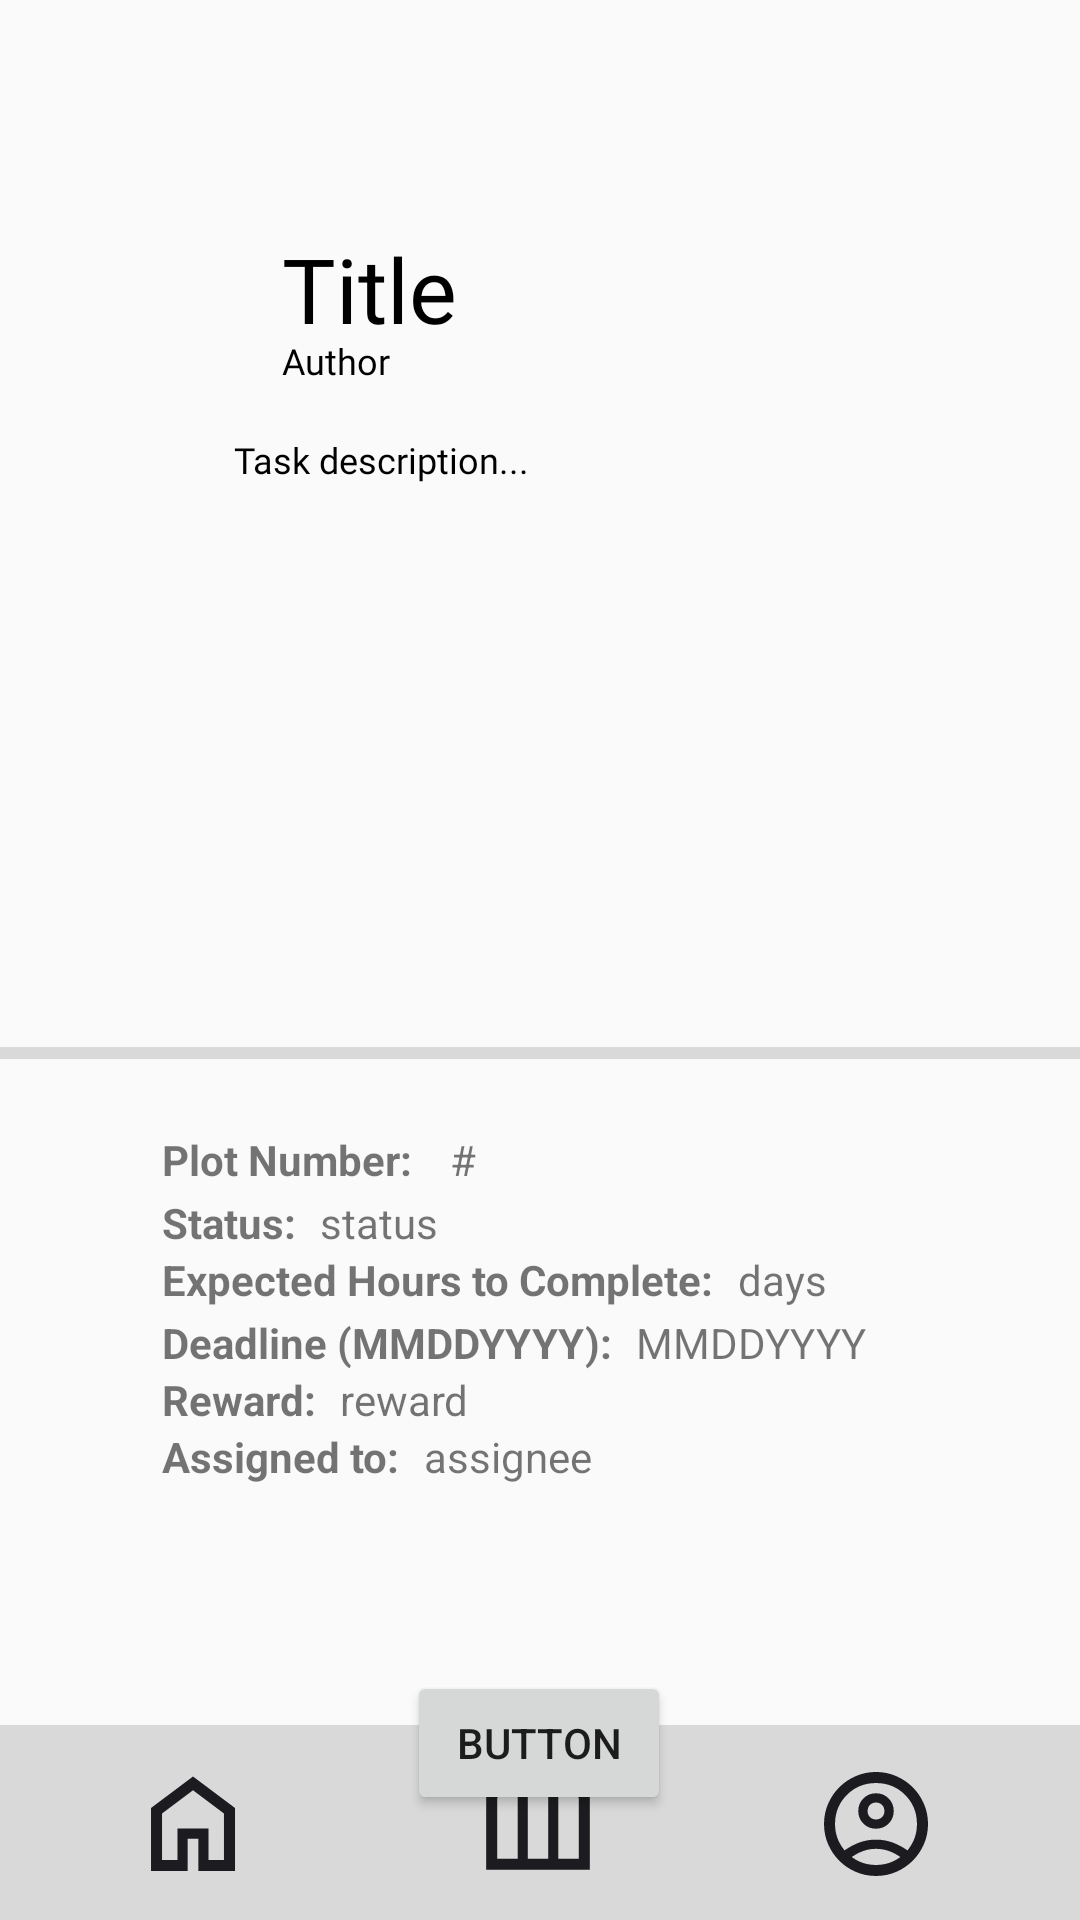

Android layout source for this screen:
<!-- AndroidManifest.xml: activity theme AppTheme.NoActionBar -->
<!-- res/layout/activity_forum_board_view_task.xml -->
<?xml version="1.0" encoding="utf-8"?>
<androidx.constraintlayout.widget.ConstraintLayout xmlns:android="http://schemas.android.com/apk/res/android"
    xmlns:app="http://schemas.android.com/apk/res-auto"
    xmlns:tools="http://schemas.android.com/tools"
    android:layout_width="match_parent"
    android:layout_height="match_parent"
    tools:context=".forum.ForumBoardViewTaskActivity">

    <include
        android:id="@+id/include6"
        layout="@layout/activity_nav_bar"
        tools:layout_editor_absoluteX="0dp"
        tools:layout_editor_absoluteY="0dp" />

    <TextView
        android:id="@+id/textView22"
        android:layout_width="wrap_content"
        android:layout_height="21dp"
        android:text="Expected Hours to Complete:"
        android:textStyle="bold"
        app:layout_constraintStart_toStartOf="@+id/textView17"
        app:layout_constraintTop_toBottomOf="@+id/textView17" />

    <TextView
        android:id="@+id/textView21"
        android:layout_width="wrap_content"
        android:layout_height="wrap_content"
        android:text="Deadline (MMDDYYYY):"
        android:textStyle="bold"
        app:layout_constraintStart_toStartOf="@+id/textView22"
        app:layout_constraintTop_toBottomOf="@+id/textView22" />

    <TextView
        android:id="@+id/forum_Board_task_deadline"
        android:layout_width="wrap_content"
        android:layout_height="wrap_content"
        android:layout_marginStart="8dp"
        android:text="MMDDYYYY"
        app:layout_constraintStart_toEndOf="@+id/textView21"
        app:layout_constraintTop_toTopOf="@+id/textView21" />

    <TextView
        android:id="@+id/forum_Board_task_expected"
        android:layout_width="wrap_content"
        android:layout_height="wrap_content"
        android:layout_marginStart="8dp"
        android:text="days"
        app:layout_constraintStart_toEndOf="@+id/textView22"
        app:layout_constraintTop_toTopOf="@+id/textView22" />

    <TextView
        android:id="@+id/forum_board_task_description"
        android:layout_width="311dp"
        android:layout_height="180dp"
        android:layout_alignParentLeft="true"
        android:layout_alignParentTop="true"
        android:layout_marginTop="8dp"
        android:gravity="top"
        android:text="Task description..."
        android:textAppearance="@style/basic_text"
        android:textSize="12dp"
        app:layout_constraintStart_toStartOf="@+id/forum_board_task_arrow"
        app:layout_constraintTop_toBottomOf="@+id/forum_board_task_author"
        tools:gravity="left" />

    <View
        android:id="@+id/forum_board_divider8"
        android:layout_width="match_parent"
        android:layout_height="4dp"
        android:layout_alignParentLeft="true"
        android:layout_alignParentTop="true"
        android:layout_marginTop="24dp"
        android:background="@color/plotpals_grey"
        app:layout_constraintStart_toStartOf="parent"
        app:layout_constraintTop_toBottomOf="@+id/forum_board_task_description" />

    <ImageView
        android:id="@+id/forum_board_task_arrow"
        android:layout_width="wrap_content"
        android:layout_height="wrap_content"
        android:layout_marginEnd="16dp"
        app:layout_constraintBottom_toBottomOf="@+id/forum_Board_task_Title"
        app:layout_constraintEnd_toStartOf="@+id/forum_Board_task_Title"
        app:srcCompat="@drawable/arrow_back_ios_new" />

    <TextView
        android:id="@+id/forum_Board_task_Title"
        android:layout_width="wrap_content"
        android:layout_height="36dp"
        android:layout_alignParentStart="true"
        android:layout_alignParentTop="true"
        android:layout_marginStart="94dp"
        android:layout_marginTop="76dp"
        android:gravity="top"
        android:text="Title"
        android:textAppearance="@style/page_header"
        app:layout_constraintStart_toStartOf="parent"
        app:layout_constraintTop_toTopOf="parent" />

    <TextView
        android:id="@+id/forum_board_task_author"
        android:layout_width="wrap_content"
        android:layout_height="25dp"
        android:layout_alignParentLeft="true"
        android:layout_alignParentTop="true"
        android:gravity="top"
        android:text="Author"
        android:textAppearance="@style/basic_text"
        android:textSize="12dp"
        app:layout_constraintStart_toStartOf="@+id/forum_Board_task_Title"
        app:layout_constraintTop_toBottomOf="@+id/forum_Board_task_Title"
        tools:gravity="left|center_vertical" />

    <TextView
        android:id="@+id/textView16"
        android:layout_width="88dp"
        android:layout_height="21dp"
        android:layout_marginStart="54dp"
        android:layout_marginTop="24dp"
        android:text="Plot Number:"
        android:textStyle="bold"
        app:layout_constraintStart_toStartOf="parent"
        app:layout_constraintTop_toBottomOf="@+id/forum_board_divider8" />

    <TextView
        android:id="@+id/textView19"
        android:layout_width="wrap_content"
        android:layout_height="wrap_content"
        android:text="Assigned to:"
        android:textStyle="bold"
        app:layout_constraintStart_toStartOf="@+id/textView18"
        app:layout_constraintTop_toBottomOf="@+id/textView18" />

    <TextView
        android:id="@+id/forum_Board_task_assignee"
        android:layout_width="wrap_content"
        android:layout_height="wrap_content"
        android:layout_marginStart="8dp"
        android:text="assignee"
        app:layout_constraintStart_toEndOf="@+id/textView19"
        app:layout_constraintTop_toTopOf="@+id/textView19" />

    <TextView
        android:id="@+id/forum_Board_task_reward"
        android:layout_width="wrap_content"
        android:layout_height="wrap_content"
        android:layout_marginStart="8dp"
        android:layout_marginTop="40dp"
        android:text="reward"
        app:layout_constraintStart_toEndOf="@+id/textView18"
        app:layout_constraintTop_toBottomOf="@+id/textView17" />

    <TextView
        android:id="@+id/textView18"
        android:layout_width="wrap_content"
        android:layout_height="wrap_content"
        android:text="Reward:"
        android:textStyle="bold"
        app:layout_constraintStart_toStartOf="@+id/textView21"
        app:layout_constraintTop_toBottomOf="@+id/textView21" />

    <TextView
        android:id="@+id/forum_Board_task_plot_number"
        android:layout_width="wrap_content"
        android:layout_height="wrap_content"
        android:layout_marginStart="8dp"
        android:text="#"
        app:layout_constraintStart_toEndOf="@+id/textView16"
        app:layout_constraintTop_toTopOf="@+id/textView16" />

    <TextView
        android:id="@+id/forum_Board_task_status"
        android:layout_width="wrap_content"
        android:layout_height="wrap_content"
        android:layout_marginStart="8dp"
        android:text="status"
        app:layout_constraintStart_toEndOf="@+id/textView17"
        app:layout_constraintTop_toTopOf="@+id/textView17" />

    <TextView
        android:id="@+id/textView17"
        android:layout_width="wrap_content"
        android:layout_height="wrap_content"
        android:text="Status:"
        android:textStyle="bold"
        app:layout_constraintStart_toStartOf="@+id/textView16"
        app:layout_constraintTop_toBottomOf="@+id/textView16" />

    <Button
        android:id="@+id/forum_board_task_button"
        android:layout_width="wrap_content"
        android:layout_height="wrap_content"
        android:layout_marginTop="204dp"
        android:text="Button"
        app:layout_constraintEnd_toStartOf="@+id/include6"
        app:layout_constraintHorizontal_bias="0.501"
        app:layout_constraintStart_toEndOf="@+id/include6"
        app:layout_constraintTop_toBottomOf="@+id/forum_board_divider8" />
</androidx.constraintlayout.widget.ConstraintLayout>
<!-- res/layout/activity_nav_bar.xml (included above) -->
<?xml version="1.0" encoding="utf-8"?>
<androidx.constraintlayout.widget.ConstraintLayout xmlns:android="http://schemas.android.com/apk/res/android"
    xmlns:app="http://schemas.android.com/apk/res-auto"
    android:layout_width="match_parent"
    android:layout_height="match_parent">

    <androidx.constraintlayout.widget.ConstraintLayout
        android:id="@+id/navbar"
        android:layout_width="match_parent"
        android:layout_height="65dp"
        android:layout_alignParentStart="true"
        android:layout_alignParentTop="true"
        android:background="@color/plotpals_grey"
        app:layout_constraintBottom_toBottomOf="parent"
        app:layout_constraintEnd_toEndOf="parent"
        app:layout_constraintHorizontal_bias="0.0"
        app:layout_constraintStart_toStartOf="parent">

        <Button
            android:id="@+id/button_navbar_home"
            android:layout_width="40dp"
            android:layout_height="40dp"
            android:background="@drawable/home"
            app:layout_constraintBottom_toBottomOf="parent"
            app:layout_constraintEnd_toStartOf="@+id/button_navbar_garden"
            app:layout_constraintHorizontal_bias="0.372"
            app:layout_constraintStart_toStartOf="parent"
            app:layout_constraintTop_toTopOf="parent"
            app:layout_constraintVertical_bias="0.525" />

        <Button
            android:id="@+id/button_navbar_garden"
            android:layout_width="40dp"
            android:layout_height="40dp"
            android:background="@drawable/outdoor_garden"
            app:layout_constraintBottom_toBottomOf="parent"
            app:layout_constraintEnd_toEndOf="parent"
            app:layout_constraintHorizontal_bias="0.498"
            app:layout_constraintStart_toStartOf="parent"
            app:layout_constraintTop_toTopOf="parent" />

        <Button
            android:id="@+id/button_navbar_account"
            android:layout_width="40dp"
            android:layout_height="40dp"
            android:background="@drawable/account_circle"
            app:layout_constraintBottom_toBottomOf="parent"
            app:layout_constraintEnd_toEndOf="parent"
            app:layout_constraintHorizontal_bias="0.602"
            app:layout_constraintStart_toEndOf="@+id/button_navbar_garden"
            app:layout_constraintTop_toTopOf="parent"
            app:layout_constraintVertical_bias="0.525" />
    </androidx.constraintlayout.widget.ConstraintLayout>


</androidx.constraintlayout.widget.ConstraintLayout>
<!-- resources referenced by this layout -->
<resources>
  <color name="plotpals_grey">#D9D9D9</color>
  <!-- drawable account_circle: vector/xml drawable (drawable, 2498 chars, omitted) -->
  <!-- drawable arrow_back_ios_new (drawable) -->
  <vector xmlns:android="http://schemas.android.com/apk/res/android"
      android:width="24dp"
      android:height="24dp"
      android:viewportWidth="24"
      android:viewportHeight="24">
    <group>
      <clip-path
          android:pathData="M0,0h24v24h-24z"/>
      <path
          android:pathData="M16.05,22.8L5.225,12L16.05,1.2L18.625,3.775L10.4,12L18.625,20.225L16.05,22.8Z"
          android:fillColor="#1C1B1F"/>
    </group>
  </vector>
  <!-- drawable home (drawable) -->
  <vector xmlns:android="http://schemas.android.com/apk/res/android"
      android:width="40dp"
      android:height="40dp"
      android:viewportWidth="40"
      android:viewportHeight="40">
    <group>
      <clip-path
          android:pathData="M0,0h40v40h-40z"/>
      <path
          android:pathData="M9.68,31.987H14.83V21.497H25.17V31.987H30.32V16.499L20,8.763L9.68,16.504V31.987ZM6.007,35.66V14.663L20,4.16L34.009,14.66V35.66H21.788V24.879H18.213V35.66H6.007Z"
          android:fillColor="#1C1B1F"/>
    </group>
  </vector>
  <!-- drawable outdoor_garden (drawable) -->
  <vector xmlns:android="http://schemas.android.com/apk/res/android"
      android:width="40dp"
      android:height="40dp"
      android:viewportWidth="40"
      android:viewportHeight="40">
    <group>
      <clip-path
          android:pathData="M0,0h40v40h-40z"/>
      <path
          android:pathData="M2.729,35.604V9.71L10,4.246L15,7.996L20,4.246L25,7.996L30,4.246L37.271,9.71V35.604H2.729ZM6.402,31.932H13.237V11.351L10,8.841L6.402,11.546V31.932ZM16.596,31.932H23.404V11.351L20,8.841L16.596,11.351V31.932ZM26.763,31.932H33.598V11.546L30,8.841L26.763,11.351V31.932Z"
          android:fillColor="#1C1B1F"/>
    </group>
  </vector>
  <style name="basic_text">
          <item name="android:textColor">#000000</item>
          <item name="android:fontFamily">@font/inter</item>
      </style>
  <style name="page_header">
          <item name="android:textSize">30sp</item>
          <item name="android:textColor">#000000</item>
          <item name="android:fontFamily">@font/inter_semibold</item>
      </style>
  <style name="AppTheme.NoActionBar" parent="Theme.AppCompat.Light.DarkActionBar">
          <item name="windowActionBar">false</item>
          <item name="windowNoTitle">true</item>
          <item name="android:windowFullscreen">true</item>
      </style>
</resources>
